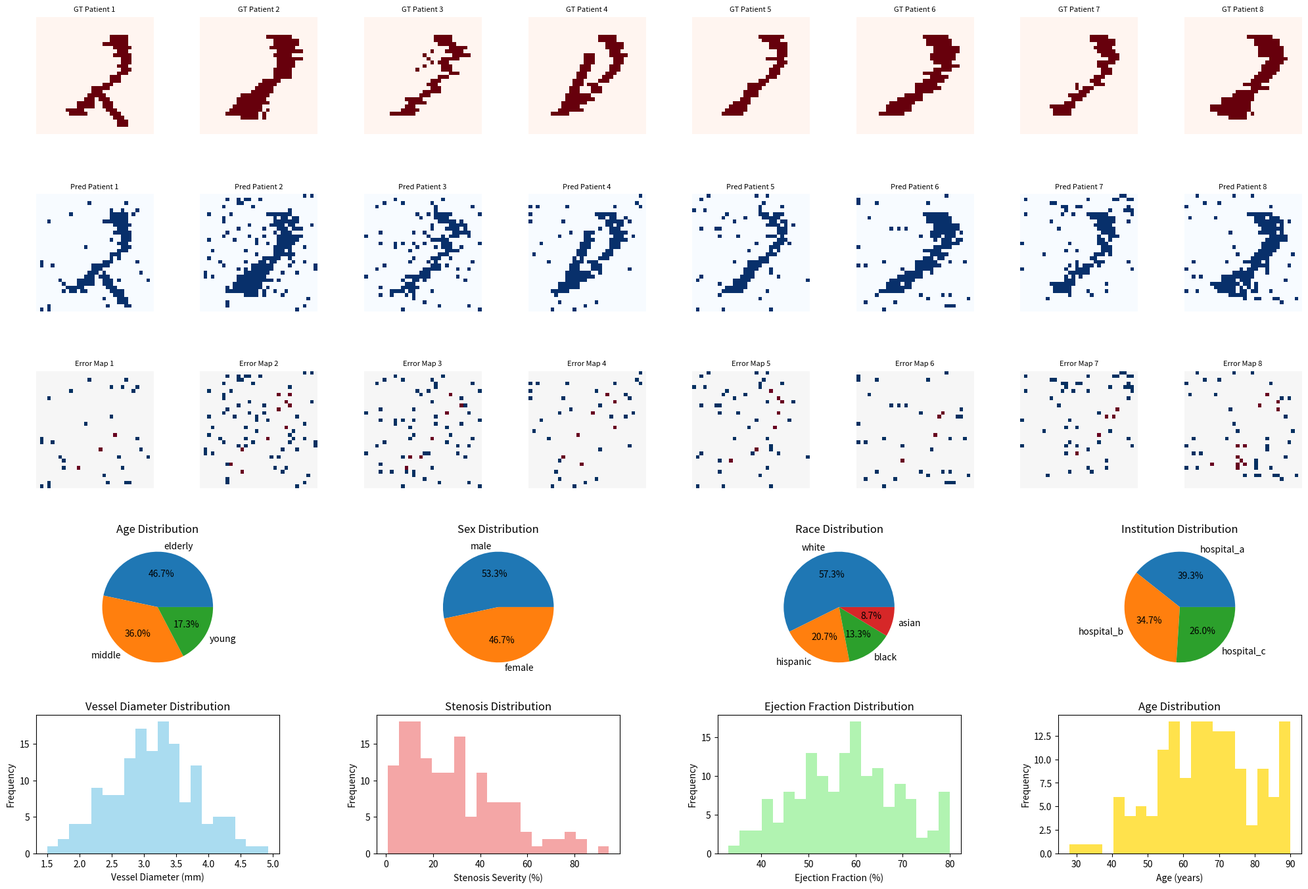

The script that saved this image:
#!/usr/bin/env python3
"""
Synthetic Cardiovascular Data Generation Visualizer
Shows exactly how fake vessel images and demographics are created

Run this to see what the validation pipeline is actually working with!
"""

import numpy as np
import matplotlib.pyplot as plt
import pandas as pd
from scipy import ndimage
import seaborn as sns
from typing import Tuple, Dict, List
import json


def create_synthetic_vessel_mask(shape: Tuple[int, int], seed: int = None) -> np.ndarray:
    """
    Create a synthetic vessel-like binary mask that resembles coronary arteries.
    
    Args:
        shape: Image dimensions (height, width)
        seed: Random seed for reproducible results
        
    Returns:
        Binary mask with vessel-like structures
    """
    if seed is not None:
        np.random.seed(seed)
    
    mask = np.zeros(shape, dtype=np.uint8)
    
    # Main vessel parameters
    center_x = shape[1] // 2
    vessel_base_width = np.random.randint(2, 4)
    
    # Create main curved vessel structure (like LAD artery)
    for y in range(5, shape[0] - 5):
        # Create sinusoidal curve with some randomness (like natural vessel path)
        curve_factor = 8 * np.sin(y * 0.15) + np.random.normal(0, 0.8)
        x_center = int(center_x + curve_factor)
        
        # Vary vessel width along length (stenosis simulation)
        width_variation = np.sin(y * 0.3) * 0.8 + np.random.normal(0, 0.3)
        current_width = max(1, int(vessel_base_width + width_variation))
        
        # Draw vessel with tapering towards edges
        x_start = max(0, x_center - current_width)
        x_end = min(shape[1], x_center + current_width + 1)
        
        if 0 <= x_center < shape[1]:
            mask[y, x_start:x_end] = 1
    
    # Add branching vessels (like diagonal or circumflex branches)
    if np.random.random() > 0.4:  # 60% chance of branch
        branch_start_y = np.random.randint(shape[0] // 3, 2 * shape[0] // 3)
        branch_length = np.random.randint(8, 18)
        branch_angle = np.random.choice([-1, 1]) * np.random.uniform(0.3, 0.8)
        
        for i in range(branch_length):
            y = branch_start_y + i
            if y >= shape[0] - 2:
                break
                
            x_offset = int(i * branch_angle)
            branch_x = center_x + x_offset
            branch_width = max(1, vessel_base_width - 1)
            
            x_start = max(0, branch_x - branch_width)
            x_end = min(shape[1], branch_x + branch_width + 1)
            
            if 0 <= y < shape[0]:
                mask[y, x_start:x_end] = 1
    
    # Add small secondary branches occasionally
    if np.random.random() > 0.7:  # 30% chance
        secondary_y = np.random.randint(shape[0] // 4, 3 * shape[0] // 4)
        secondary_length = np.random.randint(4, 8)
        
        for i in range(secondary_length):
            y = secondary_y + i
            if y >= shape[0] - 1:
                break
            x = center_x + np.random.randint(-2, 3)
            if 0 <= x < shape[1] and 0 <= y < shape[0]:
                mask[y, x] = 1
    
    return mask


def add_segmentation_noise(gt_mask: np.ndarray, noise_level: float, seed: int = None) -> np.ndarray:
    """
    Add realistic AI segmentation errors to ground truth mask.
    
    Args:
        gt_mask: Perfect ground truth segmentation
        noise_level: Amount of noise to add (0.0 to 1.0)
        seed: Random seed for reproducible results
        
    Returns:
        Noisy prediction mask simulating AI algorithm output
    """
    if seed is not None:
        np.random.seed(seed)
    
    pred_mask = gt_mask.copy()
    
    # 1. Boundary errors (most common AI mistake)
    # Find vessel boundaries
    boundary = gt_mask - ndimage.binary_erosion(gt_mask)
    boundary_indices = np.where(boundary)
    
    # Add noise to boundary pixels
    n_boundary_errors = int(len(boundary_indices[0]) * noise_level)
    error_indices = np.random.choice(len(boundary_indices[0]), 
                                   min(n_boundary_errors, len(boundary_indices[0])), 
                                   replace=False)
    
    for idx in error_indices:
        y, x = boundary_indices[0][idx], boundary_indices[1][idx]
        
        # Random displacement
        dy = np.random.randint(-1, 2)
        dx = np.random.randint(-1, 2)
        
        new_y = np.clip(y + dy, 0, pred_mask.shape[0] - 1)
        new_x = np.clip(x + dx, 0, pred_mask.shape[1] - 1)
        
        # Flip the pixel at new location
        pred_mask[new_y, new_x] = 1 - pred_mask[new_y, new_x]
    
    # 2. False positives (algorithm sees vessel where there isn't one)
    false_positive_rate = noise_level * 0.4
    background_mask = (gt_mask == 0)
    false_positive_pixels = np.random.random(gt_mask.shape) < false_positive_rate
    pred_mask[background_mask & false_positive_pixels] = 1
    
    # 3. False negatives (algorithm misses real vessel)
    false_negative_rate = noise_level * 0.2
    vessel_mask = (gt_mask == 1)
    false_negative_pixels = np.random.random(gt_mask.shape) < false_negative_rate
    pred_mask[vessel_mask & false_negative_pixels] = 0
    
    return pred_mask.astype(np.uint8)


def generate_patient_demographics(n_patients: int, seed: int = 42) -> Dict[str, List]:
    """
    Generate realistic patient demographics for validation study.
    
    Args:
        n_patients: Number of patients to generate
        seed: Random seed for reproducible results
        
    Returns:
        Dictionary with demographic information
    """
    np.random.seed(seed)
    
    # Age distribution (realistic for cardiac patients)
    age_weights = [0.15, 0.35, 0.50]  # young, middle, elderly
    age_groups = np.random.choice(['young', 'middle', 'elderly'], 
                                 n_patients, p=age_weights)
    
    # Sex distribution (slightly more males in cardiac studies)
    sex_weights = [0.58, 0.42]  # male, female
    sex = np.random.choice(['male', 'female'], n_patients, p=sex_weights)
    
    # Race/ethnicity distribution (US demographics)
    race_weights = [0.60, 0.18, 0.13, 0.09]  # white, hispanic, black, asian
    race = np.random.choice(['white', 'hispanic', 'black', 'asian'], 
                           n_patients, p=race_weights)
    
    # Institution distribution (multi-center study)
    institution_weights = [0.45, 0.35, 0.20]  # hospital_a, hospital_b, hospital_c
    institution = np.random.choice(['hospital_a', 'hospital_b', 'hospital_c'], 
                                  n_patients, p=institution_weights)
    
    return {
        'age_group': age_groups.tolist(),
        'sex': sex.tolist(),
        'race': race.tolist(),
        'institution': institution.tolist()
    }


def generate_clinical_measurements(n_patients: int, seed: int = 42) -> Dict[str, List]:
    """
    Generate realistic clinical measurements for cardiac patients.
    
    Args:
        n_patients: Number of patients
        seed: Random seed for reproducible results
        
    Returns:
        Dictionary with clinical measurements
    """
    np.random.seed(seed)
    
    # Vessel diameter (mm) - realistic coronary artery range
    vessel_diameter = np.random.normal(3.2, 0.7, n_patients)
    vessel_diameter = np.clip(vessel_diameter, 1.5, 6.0)  # Physiological range
    
    # Stenosis severity (%) - range from normal to severe
    stenosis_severity = np.random.beta(1.2, 3.0, n_patients) * 100  # Skewed toward lower values
    
    # Ejection fraction (%) - cardiac function measure
    ejection_fraction = np.random.normal(58, 12, n_patients)
    ejection_fraction = np.clip(ejection_fraction, 20, 80)  # Physiological range
    
    # Age (actual age in years)
    age = np.random.normal(65, 15, n_patients)
    age = np.clip(age, 25, 90).astype(int)
    
    return {
        'vessel_diameter_mm': vessel_diameter.tolist(),
        'stenosis_severity_percent': stenosis_severity.tolist(),
        'ejection_fraction_percent': ejection_fraction.tolist(),
        'age_years': age.tolist()
    }


def visualize_synthetic_data_generation():
    """
    Create comprehensive visualization of synthetic data generation process.
    """
    print("🏥 Cardiovascular Synthetic Data Generation Visualizer")
    print("=" * 60)
    
    # Parameters
    n_patients = 150
    image_shape = (32, 32)
    
    # Generate data
    print(f"📊 Generating data for {n_patients} patients...")
    
    # 1. Create vessel images
    print("   Creating synthetic vessel images...")
    ground_truth_images = []
    prediction_images = []
    
    for i in range(min(n_patients, 20)):  # Generate subset for visualization
        # Create ground truth vessel
        gt_mask = create_synthetic_vessel_mask(image_shape, seed=i)
        ground_truth_images.append(gt_mask)
        
        # Create algorithm prediction with errors
        noise_level = np.random.uniform(0.05, 0.15)
        pred_mask = add_segmentation_noise(gt_mask, noise_level, seed=i+1000)
        prediction_images.append(pred_mask)
    
    # 2. Generate demographics
    print("   Generating patient demographics...")
    demographics = generate_patient_demographics(n_patients)
    
    # 3. Generate clinical data
    print("   Generating clinical measurements...")
    clinical_data = generate_clinical_measurements(n_patients)
    
    # Create visualizations
    fig = plt.figure(figsize=(20, 16))
    
    # Plot 1: Sample vessel images
    print("   Creating vessel image visualizations...")
    for i in range(8):
        # Ground truth
        plt.subplot(6, 8, i + 1)
        plt.imshow(ground_truth_images[i], cmap='Reds', interpolation='nearest')
        plt.title(f'GT Patient {i+1}', fontsize=8)
        plt.axis('off')
        
        # Prediction
        plt.subplot(6, 8, i + 9)
        plt.imshow(prediction_images[i], cmap='Blues', interpolation='nearest')
        plt.title(f'Pred Patient {i+1}', fontsize=8)
        plt.axis('off')
    
    # Plot 2: Difference maps
    print("   Creating error visualizations...")
    for i in range(8):
        difference = prediction_images[i].astype(float) - ground_truth_images[i].astype(float)
        plt.subplot(6, 8, i + 17)
        plt.imshow(difference, cmap='RdBu', vmin=-1, vmax=1, interpolation='nearest')
        plt.title(f'Error Map {i+1}', fontsize=8)
        plt.axis('off')
    
    # Plot 3: Demographics distribution
    print("   Creating demographic visualizations...")
    
    # Age distribution
    plt.subplot(6, 4, 13)
    age_counts = pd.Series(demographics['age_group']).value_counts()
    plt.pie(age_counts.values, labels=age_counts.index, autopct='%1.1f%%')
    plt.title('Age Distribution')
    
    # Sex distribution
    plt.subplot(6, 4, 14)
    sex_counts = pd.Series(demographics['sex']).value_counts()
    plt.pie(sex_counts.values, labels=sex_counts.index, autopct='%1.1f%%')
    plt.title('Sex Distribution')
    
    # Race distribution
    plt.subplot(6, 4, 15)
    race_counts = pd.Series(demographics['race']).value_counts()
    plt.pie(race_counts.values, labels=race_counts.index, autopct='%1.1f%%')
    plt.title('Race Distribution')
    
    # Institution distribution
    plt.subplot(6, 4, 16)
    inst_counts = pd.Series(demographics['institution']).value_counts()
    plt.pie(inst_counts.values, labels=inst_counts.index, autopct='%1.1f%%')
    plt.title('Institution Distribution')
    
    # Plot 4: Clinical measurements
    print("   Creating clinical measurement visualizations...")
    
    # Vessel diameter histogram
    plt.subplot(6, 4, 17)
    plt.hist(clinical_data['vessel_diameter_mm'], bins=20, alpha=0.7, color='skyblue')
    plt.xlabel('Vessel Diameter (mm)')
    plt.ylabel('Frequency')
    plt.title('Vessel Diameter Distribution')
    
    # Stenosis severity histogram
    plt.subplot(6, 4, 18)
    plt.hist(clinical_data['stenosis_severity_percent'], bins=20, alpha=0.7, color='lightcoral')
    plt.xlabel('Stenosis Severity (%)')
    plt.ylabel('Frequency')
    plt.title('Stenosis Distribution')
    
    # Ejection fraction histogram
    plt.subplot(6, 4, 19)
    plt.hist(clinical_data['ejection_fraction_percent'], bins=20, alpha=0.7, color='lightgreen')
    plt.xlabel('Ejection Fraction (%)')
    plt.ylabel('Frequency')
    plt.title('Ejection Fraction Distribution')
    
    # Age histogram
    plt.subplot(6, 4, 20)
    plt.hist(clinical_data['age_years'], bins=20, alpha=0.7, color='gold')
    plt.xlabel('Age (years)')
    plt.ylabel('Frequency')
    plt.title('Age Distribution')
    
    plt.tight_layout()
    plt.savefig('synthetic_data_visualization.png', dpi=300, bbox_inches='tight')
    plt.show()
    
    # Print summary statistics
    print("\n📊 Data Generation Summary:")
    print("=" * 40)
    print(f"Total patients generated: {n_patients}")
    print(f"Image dimensions: {image_shape}")
    print(f"Total pixels per patient: {image_shape[0] * image_shape[1]}")
    print(f"Total validation pixels: {n_patients * image_shape[0] * image_shape[1]:,}")
    
    print("\n🏥 Demographic Breakdown:")
    for key, values in demographics.items():
        unique_values, counts = np.unique(values, return_counts=True)
        print(f"  {key}:")
        for val, count in zip(unique_values, counts):
            percentage = (count / len(values)) * 100
            print(f"    {val}: {count} ({percentage:.1f}%)")
    
    print("\n📈 Clinical Measurements (Mean ± Std):")
    for key, values in clinical_data.items():
        mean_val = np.mean(values)
        std_val = np.std(values)
        print(f"  {key}: {mean_val:.2f} ± {std_val:.2f}")
    
    # Calculate validation metrics preview
    print("\n🎯 Sample Validation Metrics:")
    dice_scores = []
    for i in range(min(20, len(ground_truth_images))):
        gt = ground_truth_images[i]
        pred = prediction_images[i]
        
        intersection = np.sum(gt * pred)
        union = np.sum(gt) + np.sum(pred)
        dice = 2.0 * intersection / (union + 1e-8)
        dice_scores.append(dice)
    
    print(f"  Average Dice Coefficient: {np.mean(dice_scores):.3f}")
    print(f"  Dice Std Dev: {np.std(dice_scores):.3f}")
    print(f"  Dice Range: {np.min(dice_scores):.3f} - {np.max(dice_scores):.3f}")
    
    # Save sample data
    print("\n💾 Saving sample data...")
    sample_data = {
        'ground_truth_sample': [img.tolist() for img in ground_truth_images[:5]],
        'predictions_sample': [img.tolist() for img in prediction_images[:5]],
        'demographics_sample': {k: v[:5] for k, v in demographics.items()},
        'clinical_data_sample': {k: v[:5] for k, v in clinical_data.items()},
        'generation_parameters': {
            'n_patients': n_patients,
            'image_shape': image_shape,
            'noise_levels': [0.05, 0.15],
            'random_seed': 42
        }
    }
    
    with open('synthetic_data_sample.json', 'w') as f:
        json.dump(sample_data, f, indent=2)
    
    print("✅ Sample data saved to 'synthetic_data_sample.json'")
    print("✅ Visualization saved to 'synthetic_data_visualization.png'")
    
    return {
        'ground_truth': ground_truth_images,
        'predictions': prediction_images,
        'demographics': demographics,
        'clinical_data': clinical_data
    }


def demonstrate_data_flow():
    """Show the exact data flow in the validation pipeline."""
    print("\n🔄 Data Flow Demonstration:")
    print("=" * 50)
    
    # Show data shapes and transformations
    n_patients = 150
    image_shape = (32, 32)
    
    print("1. Raw Generation:")
    print(f"   - {n_patients} patients")
    print(f"   - Each has {image_shape} image")
    print(f"   - Ground truth shape: ({n_patients}, {image_shape[0]}, {image_shape[1]})")
    print(f"   - Predictions shape: ({n_patients}, {image_shape[0]}, {image_shape[1]})")
    
    print("\n2. Statistical Validation Transformation:")
    total_pixels = n_patients * image_shape[0] * image_shape[1]
    print(f"   - Flatten images: {n_patients} × {image_shape[0]} × {image_shape[1]} = {total_pixels:,} pixels")
    print(f"   - gt_flat shape: ({total_pixels:,},)")
    print(f"   - pred_flat shape: ({total_pixels:,},)")
    
    print("\n3. Demographics Expansion for Bias Assessment:")
    pixels_per_patient = image_shape[0] * image_shape[1]
    print(f"   - Original demographics: {n_patients} values")
    print(f"   - Expand to pixel level: {n_patients} × {pixels_per_patient} = {total_pixels:,} values")
    print(f"   - Each pixel gets its patient's demographic label")
    
    print("\n4. Validation Metrics Calculation:")
    print(f"   - Dice coefficient: Compare {n_patients} image pairs")
    print(f"   - ICC analysis: Analyze {total_pixels:,} pixel pairs")
    print(f"   - Bias assessment: Check fairness across {total_pixels:,} labeled pixels")
    print(f"   - Uncertainty: Bootstrap {total_pixels:,} predictions")


if __name__ == "__main__":
    # Run the complete visualization
    synthetic_data = visualize_synthetic_data_generation()
    
    # Demonstrate data flow
    demonstrate_data_flow()
    
    print("\n🎉 Synthetic Data Generation Complete!")
    print("📊 Check the generated visualization and sample data files.")
    print("🔍 This shows exactly what your validation pipeline analyzes!")
